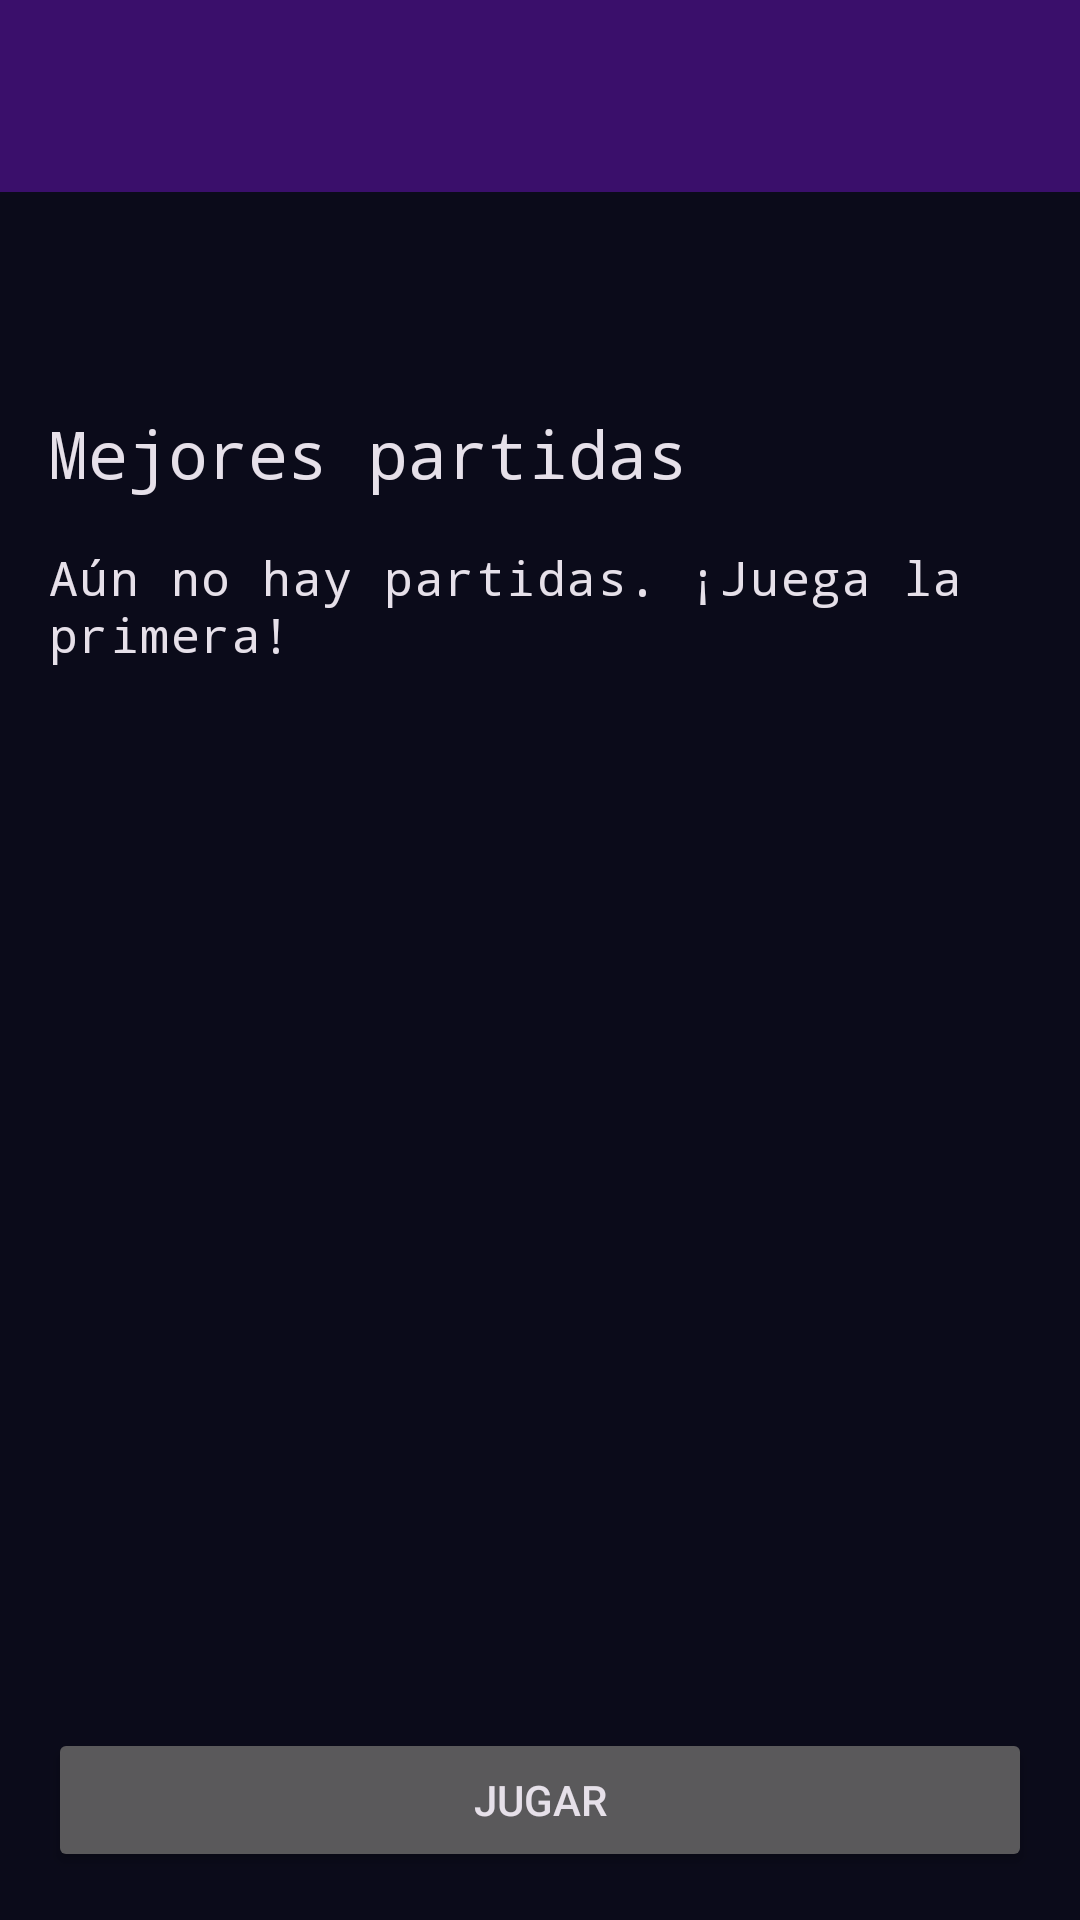

Android layout source for this screen:
<!-- AndroidManifest.xml: application theme Theme.Tragaperras -->
<!-- res/layout/activity_main.xml -->
<?xml version="1.0" encoding="utf-8"?>
<LinearLayout xmlns:android="http://schemas.android.com/apk/res/android"
    android:layout_width="match_parent"
    android:layout_height="match_parent"
    android:fitsSystemWindows="true"
    android:orientation="vertical">

    <include layout="@layout/toolbar" />

    <androidx.core.widget.NestedScrollView
        android:layout_width="match_parent"
        android:layout_height="0dp"
        android:layout_weight="1">

        <LinearLayout
            android:layout_width="match_parent"
            android:layout_height="wrap_content"
            android:orientation="vertical"
            android:padding="16dp">

            <TextView
                android:id="@+id/texto_saldo"
                android:layout_width="wrap_content"
                android:layout_height="wrap_content"
                android:textAppearance="?attr/textAppearanceHeadlineSmall" />

            <TextView
                android:layout_width="wrap_content"
                android:layout_height="wrap_content"
                android:layout_marginTop="24dp"
                android:text="@string/mejores_partidas"
                android:textAppearance="?attr/textAppearanceTitleLarge" />

            <androidx.recyclerview.widget.RecyclerView
                android:id="@+id/lista_mejores"
                android:layout_width="match_parent"
                android:layout_height="wrap_content"
                android:layout_marginTop="8dp"
                android:nestedScrollingEnabled="false" />

            <TextView
                android:id="@+id/texto_sin_partidas"
                android:layout_width="match_parent"
                android:layout_height="wrap_content"
                android:layout_marginTop="8dp"
                android:text="@string/sin_partidas"
                android:textAppearance="?attr/textAppearanceBodyLarge" />
        </LinearLayout>
    </androidx.core.widget.NestedScrollView>

    <Button
        android:id="@+id/boton_jugar"
        android:layout_width="match_parent"
        android:layout_height="wrap_content"
        android:layout_margin="16dp"
        android:text="@string/boton_jugar" />
</LinearLayout>
<!-- res/layout/toolbar.xml (included above) -->
<?xml version="1.0" encoding="utf-8"?>
<com.google.android.material.appbar.MaterialToolbar xmlns:android="http://schemas.android.com/apk/res/android"
    android:id="@+id/toolbar"
    android:layout_width="match_parent"
    android:layout_height="?attr/actionBarSize"
    android:background="?attr/colorPrimaryContainer" />
<!-- resources referenced by this layout -->
<resources>
  <string name="boton_jugar">Jugar</string>
  <string name="mejores_partidas">Mejores partidas</string>
  <string name="sin_partidas">Aún no hay partidas. ¡Juega la primera!</string>
  <style name="Theme.Tragaperras" parent="Base.Theme.Tragaperras" />
  <style name="Base.Theme.Tragaperras" parent="Theme.Material3.Dark.NoActionBar">
          <item name="colorPrimary">@color/arcade_amarillo</item>
          <item name="colorOnPrimary">@color/arcade_negro</item>
          <item name="colorPrimaryContainer">@color/arcade_morado</item>
          <item name="colorOnPrimaryContainer">@color/arcade_amarillo</item>
          <item name="colorSecondary">@color/arcade_cian</item>
          <item name="colorOnSecondary">@color/arcade_negro</item>
          <item name="android:colorBackground">@color/arcade_negro</item>
          <item name="colorSurface">@color/arcade_negro</item>
          <item name="colorOnSurface">@color/arcade_blanco</item>
          <item name="colorOnSurfaceVariant">@color/arcade_cian</item>
          <item name="colorSurfaceContainerLow">@color/arcade_panel</item>
          <item name="colorSurfaceContainer">@color/arcade_panel</item>
          <item name="colorSurfaceContainerHigh">@color/arcade_panel</item>
          <item name="colorOutline">@color/arcade_cian</item>
  
          <item name="android:textViewStyle">@style/Retro.Texto</item>
          <item name="materialButtonStyle">@style/Retro.Boton</item>
          <item name="materialButtonOutlinedStyle">@style/Retro.Boton.Contorno</item>
          <item name="toolbarStyle">@style/Retro.Toolbar</item>
      </style>
  <color name="arcade_amarillo">#FFFFD600</color>
  <color name="arcade_negro">#FF0B0B1A</color>
  <color name="arcade_morado">#FF3A0F6B</color>
  <color name="arcade_cian">#FF00E5FF</color>
  <color name="arcade_blanco">#FFF5F5FF</color>
  <color name="arcade_panel">#FF16163A</color>
  <style name="Retro.Texto" parent="Widget.MaterialComponents.TextView">
          <item name="android:fontFamily">monospace</item>
          <item name="fontFamily">monospace</item>
      </style>
  <style name="Retro.Boton" parent="Widget.Material3.Button">
          <item name="android:fontFamily">monospace</item>
          <item name="fontFamily">monospace</item>
          <item name="android:textStyle">bold</item>
          <item name="cornerRadius">4dp</item>
      </style>
  <style name="Retro.Boton.Contorno" parent="Widget.Material3.Button.OutlinedButton">
          <item name="android:fontFamily">monospace</item>
          <item name="fontFamily">monospace</item>
          <item name="android:textStyle">bold</item>
          <item name="cornerRadius">4dp</item>
          <item name="strokeColor">@color/arcade_cian</item>
      </style>
  <style name="Retro.Toolbar" parent="Widget.Material3.Toolbar">
          <item name="titleTextAppearance">@style/Retro.Titulo</item>
      </style>
  <style name="Retro.Titulo" parent="TextAppearance.Material3.TitleLarge">
          <item name="android:fontFamily">monospace</item>
          <item name="fontFamily">monospace</item>
          <item name="android:textStyle">bold</item>
      </style>
</resources>
